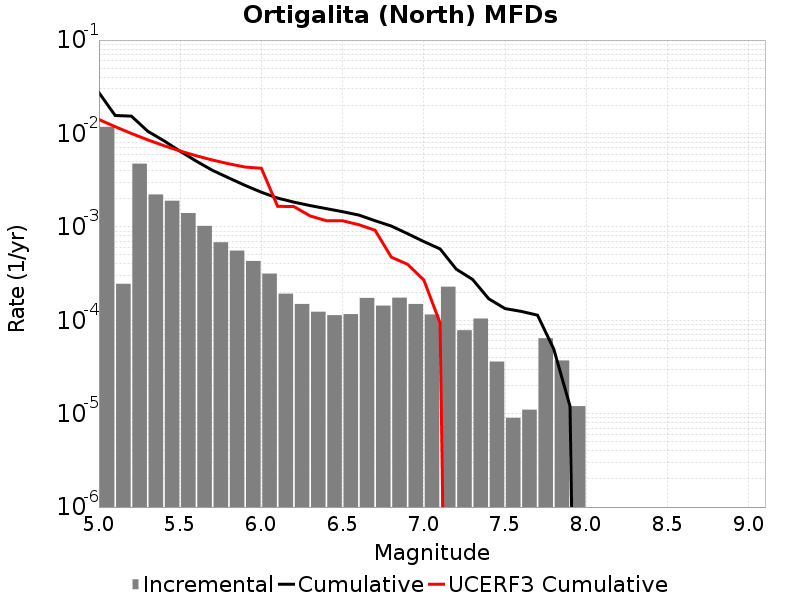

Data behind this chart, as committed beside it:
Magnitude, Incremental Rate, Cumulative Rate, UCERF3 Cumulative Rate
5.05, 0.01177, 0.02733, 0.0141
5.15, 2.45737E-4, 0.01557, 0.01181
5.25, 0.004749, 0.01532, 0.009993
5.35, 0.002223, 0.01057, 0.008548
5.45, 0.001904, 0.008352, 0.0074
5.55, 0.001404, 0.006448, 0.006488
5.65, 0.001024, 0.005044, 0.005763
5.75, 6.840516E-4, 0.00402, 0.005188
5.85, 5.5666955E-4, 0.003336, 0.004731
5.95, 4.3129353E-4, 0.002779, 0.004368
6.05, 3.1594757E-4, 0.002348, 0.004238
6.15, 1.9257757E-4, 0.002032, 0.001658
6.25, 1.4944823E-4, 0.00184, 0.00165
6.35, 1.2337002E-4, 0.00169, 0.00131
6.45, 1.1333993E-4, 0.001567, 0.001163
6.55, 1.1634895E-4, 0.001453, 0.001162
6.65, 1.7352043E-4, 0.001337, 0.001054
6.75, 1.4343018E-4, 0.001163, 9.197375E-4
6.85, 1.7452343E-4, 0.00102, 4.735944E-4
6.95, 1.4944823E-4, 8.4553595E-4, 3.9714106E-4
7.05, 1.15345945E-4, 6.960877E-4, 2.7025182E-4
7.15, 2.2868588E-4, 5.8074173E-4, 9.3633214E-5
7.25, 7.823464E-5, 3.5205588E-4, 0.0
7.35, 1.0431286E-4, 2.7382124E-4, 0.0
7.45, 3.6108297E-5, 1.6950839E-4, 0.0
7.55, 9.027074E-6, 1.334001E-4, 0.0
7.65, 1.103309E-5, 1.2437302E-4, 0.0
7.75, 6.419253E-5, 1.1333993E-4, 0.0
7.85, 3.7111306E-5, 4.9147402E-5, 0.0
7.95, 1.2036098E-5, 1.2036098E-5, 0.0
8.05, 0.0, 0.0, 0.0
8.15, 0.0, 0.0, 0.0
8.25, 0.0, 0.0, 0.0
8.35, 0.0, 0.0, 0.0
8.45, 0.0, 0.0, 0.0
8.55, 0.0, 0.0, 0.0
8.65, 0.0, 0.0, 0.0
8.75, 0.0, 0.0, 0.0
8.85, 0.0, 0.0, 0.0
8.95, 0.0, 0.0, 0.0
9.05, 0.0, 0.0, 0.0
